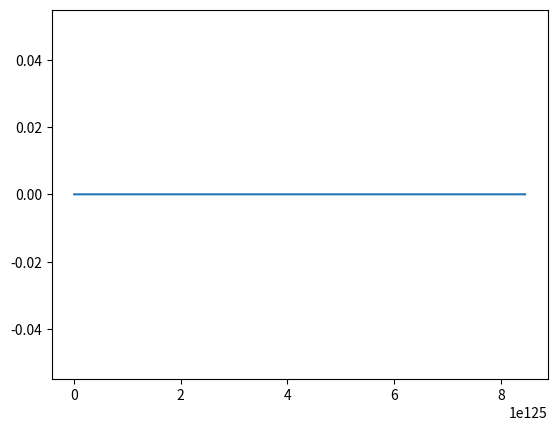

The matplotlib source for this figure:
import matplotlib.pyplot as plt


def get_x(x, y, alpha, beta):
    return (alpha - beta * y) * x


def get_y(x, y, delta, gamma):
    return (delta * x - gamma) * y


def get_data(x, y, alpha, beta, delta, gamma, step):
    data = [[], []]
    for i in range(0, 1000000):
        data[0].append(get_x(x, y, alpha, beta) * step + x)
        data[1].append(get_y(x, y, delta, gamma) * step + y)
        x = data[0][i]
        y = data[1][i]
    return data


def main():
    y = 0
    x = 1
    step = 0.001
    alpha = gamma = 0.29
    beta = delta = 0.29

    data = get_data(x, y, alpha, beta, delta, gamma, step)

    plt.plot(data[0], data[1])
    plt.savefig('plot.png')
    plt.close()


if __name__ == "__main__":
    main()
